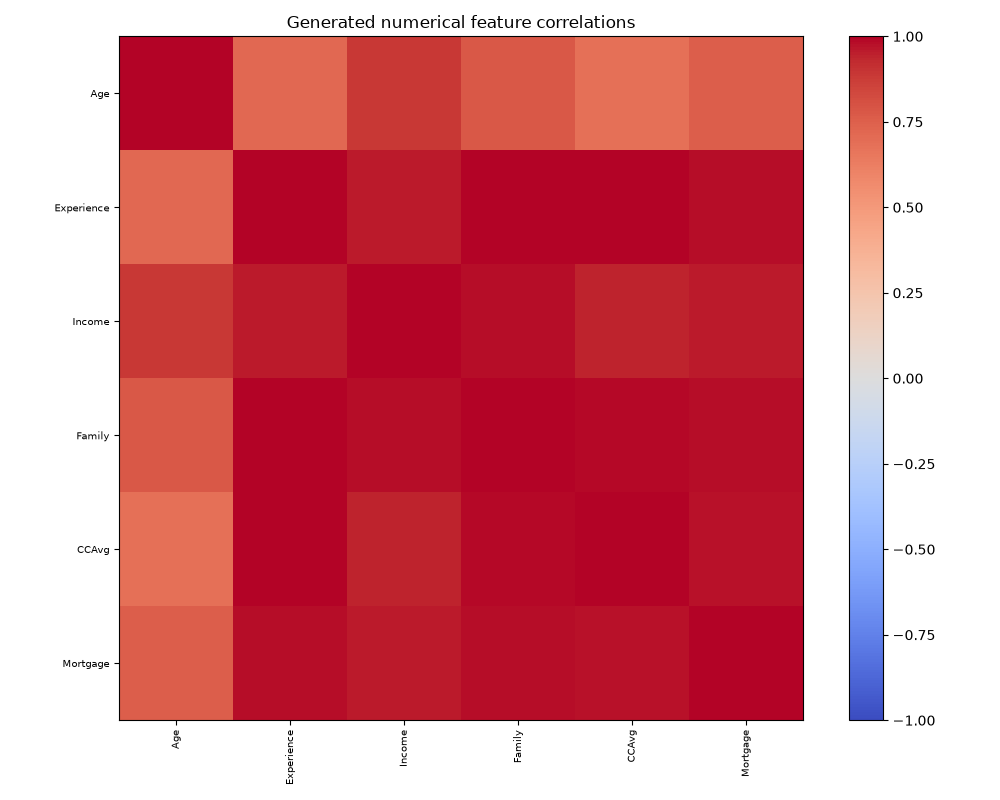

The table this chart was drawn from, first rows:
, Age, Experience, Income, Family, CCAvg, Mortgage
Age, 1.0, 0.7153, 0.8858, 0.7812, 0.684, 0.7563
Experience, 0.7153, 1.0, 0.9567, 0.9941, 0.9962, 0.9803
Income, 0.8858, 0.9567, 1.0, 0.9798, 0.9416, 0.9608
Family, 0.7812, 0.9941, 0.9798, 1.0, 0.9873, 0.9814
CCAvg, 0.684, 0.9962, 0.9416, 0.9873, 1.0, 0.9718
Mortgage, 0.7563, 0.9803, 0.9608, 0.9814, 0.9718, 1.0
